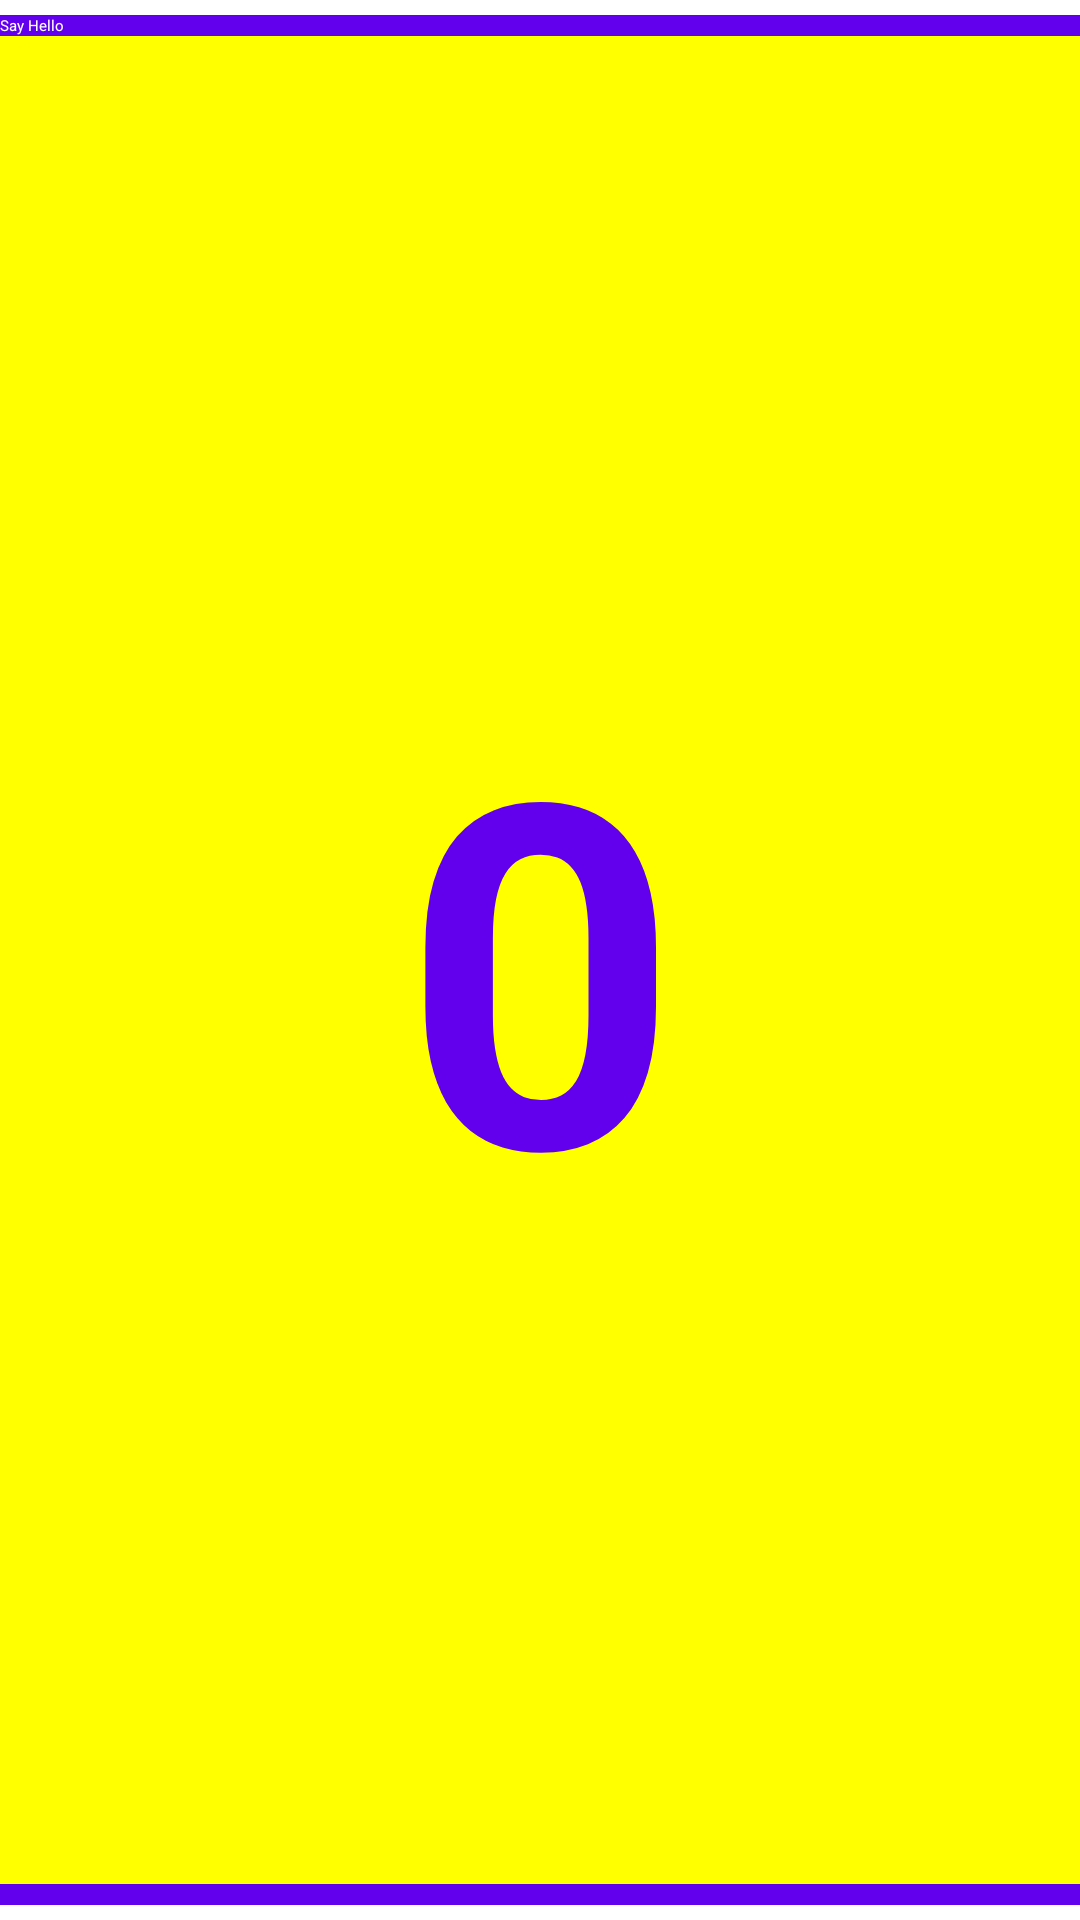

Android layout source for this screen:
<!-- AndroidManifest.xml: application theme Theme.Lab4Homework -->
<!-- res/layout/activity_main.xml -->
<?xml version="1.0" encoding="utf-8"?>
<androidx.constraintlayout.widget.ConstraintLayout xmlns:android="http://schemas.android.com/apk/res/android"
    xmlns:app="http://schemas.android.com/apk/res-auto"
    xmlns:tools="http://schemas.android.com/tools"
    android:layout_width="match_parent"
    android:layout_height="match_parent"
    tools:context=".MainActivity">

    
    <Button
        android:id="@+id/button_toast"
        android:layout_width="0dp"
        android:layout_height="wrap_content"
        android:layout_marginTop="5dp"
        android:background="@color/design_default_color_primary"
        android:text="@string/say_hello"
        android:textColor="@color/white"
        app:layout_constraintEnd_toEndOf="parent"
        app:layout_constraintHorizontal_bias="0.0"
        app:layout_constraintStart_toStartOf="parent"
        app:layout_constraintTop_toTopOf="parent"
        android:onClick="launchSecondActivity"/>

    
    <TextView
        android:id="@+id/count_value"
        android:layout_width="0dp"
        android:layout_height="0dp"
        android:background="#FFFF00"
        android:gravity="center|center_horizontal|center_vertical"
        android:text="@string/counter_value"
        android:textColor="@color/design_default_color_primary"
        android:textSize="160sp"
        android:textStyle="bold"
        app:layout_constraintBottom_toTopOf="@+id/button_count"
        app:layout_constraintEnd_toEndOf="parent"
        app:layout_constraintHorizontal_bias="0.498"
        app:layout_constraintStart_toStartOf="parent"
        app:layout_constraintTop_toBottomOf="@+id/button_toast" />

    
    <Button
        android:id="@+id/button_count"
        android:layout_width="411dp"
        android:layout_height="wrap_content"
        android:layout_marginBottom="5dp"
        android:background="@color/design_default_color_primary"
        android:text="@string/count"
        android:textColor="@color/white"
        app:layout_constraintBottom_toBottomOf="parent"
        app:layout_constraintEnd_toEndOf="parent"
        app:layout_constraintStart_toStartOf="parent"
        android:onClick="IncreaseCount"/>

</androidx.constraintlayout.widget.ConstraintLayout>
<!-- resources referenced by this layout -->
<resources>
  <string name="count">Count</string>
  <string name="counter_value">0</string>
  <string name="say_hello">Say Hello</string>
  <!-- not gathered from this repository: default colours our renderer supplied (Android Studio template values) -->
  <color name="white">#FFFFFFFF</color>
</resources>
